Run: headless pygame with SDL's dummy video driver; simulated clock (each Clock.tick advances the game by its frame time, no real sleeping); random seed 0; keys injected as events and as key.get_pressed() state; no mouse input.
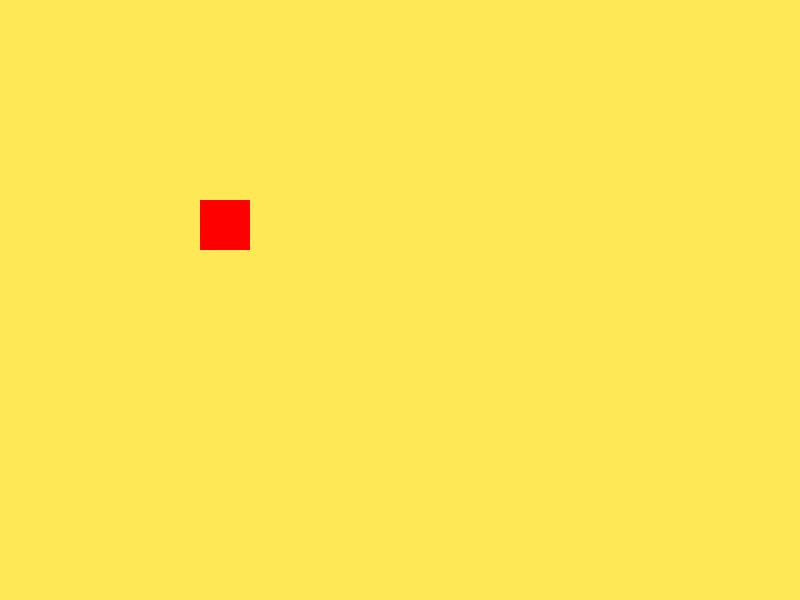
Frame 1 of 4 · flips 1–60 · no input
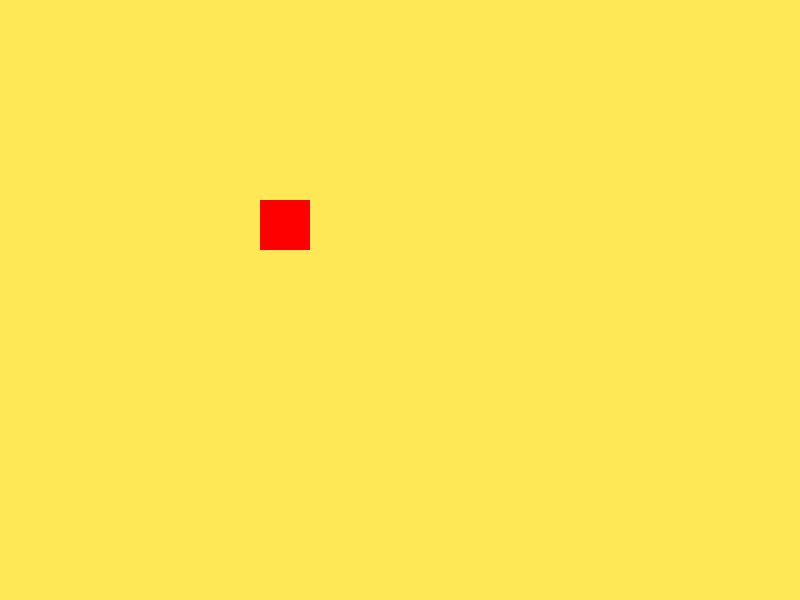
Frame 2 of 4 · flips 61–180 · tapped SPACE, RETURN · held RIGHT (→), D
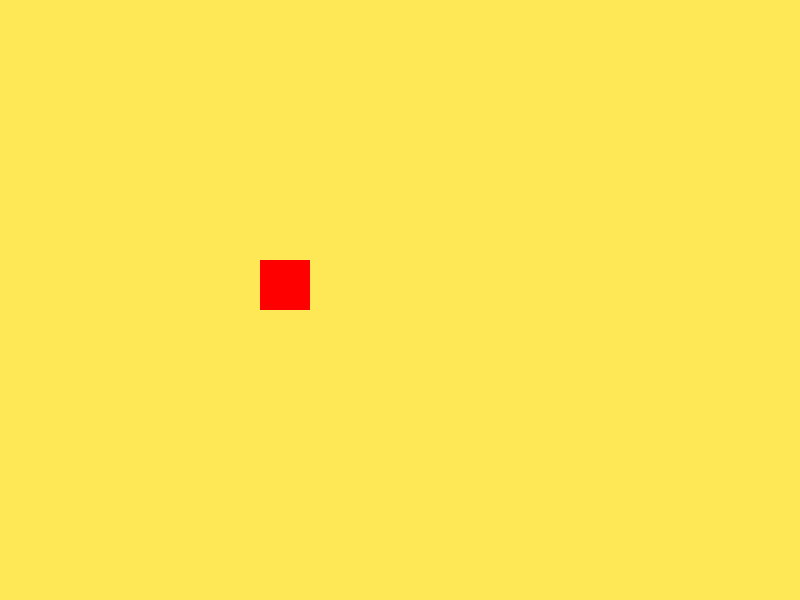
Frame 3 of 4 · flips 181–300 · held DOWN (↓), S
Frame 4 of 4 · flips 301–420 · held LEFT (←), A, UP (↑), W · screen same as frame 1, image omitted

The pygame program that drew these frames:

import pygame 
import sys

# Initialize Pygame into code
pygame.init()

# Setting screen size
screen_width = 800
screen_height = 600
screen = pygame.display.set_mode((screen_width, screen_height))
pygame.display.set_caption("Clown Invaders")

# Square attributes
square_color = (255, 0, 0) # RED
square_size = 50 # w and h of the square
x, y = 200, 200

# Speed of the square's movement
speed = .5

# Game Loop
running = True
while running:
    # Event handling
    for event in pygame.event.get():
        if event.type == pygame.QUIT:
            running = False

    keys = pygame.key.get_pressed()

    # Update position based on arrow keys
    if keys[pygame.K_LEFT]: # Move left
        x -= speed
    if keys[pygame.K_RIGHT]: # Move right
        x += speed
    if keys[pygame.K_UP]: # Move up
        y -= speed
    if keys[pygame.K_DOWN]: # Move down
        y += speed

    # Yellow BG
    screen.fill((255, 232, 85))

    # Draw the sprite
    pygame.draw.rect(screen, square_color, (x, y, square_size, square_size))

    # Update the display
    pygame.display.update()


# Quits Game
pygame.quit()
sys.exit()
